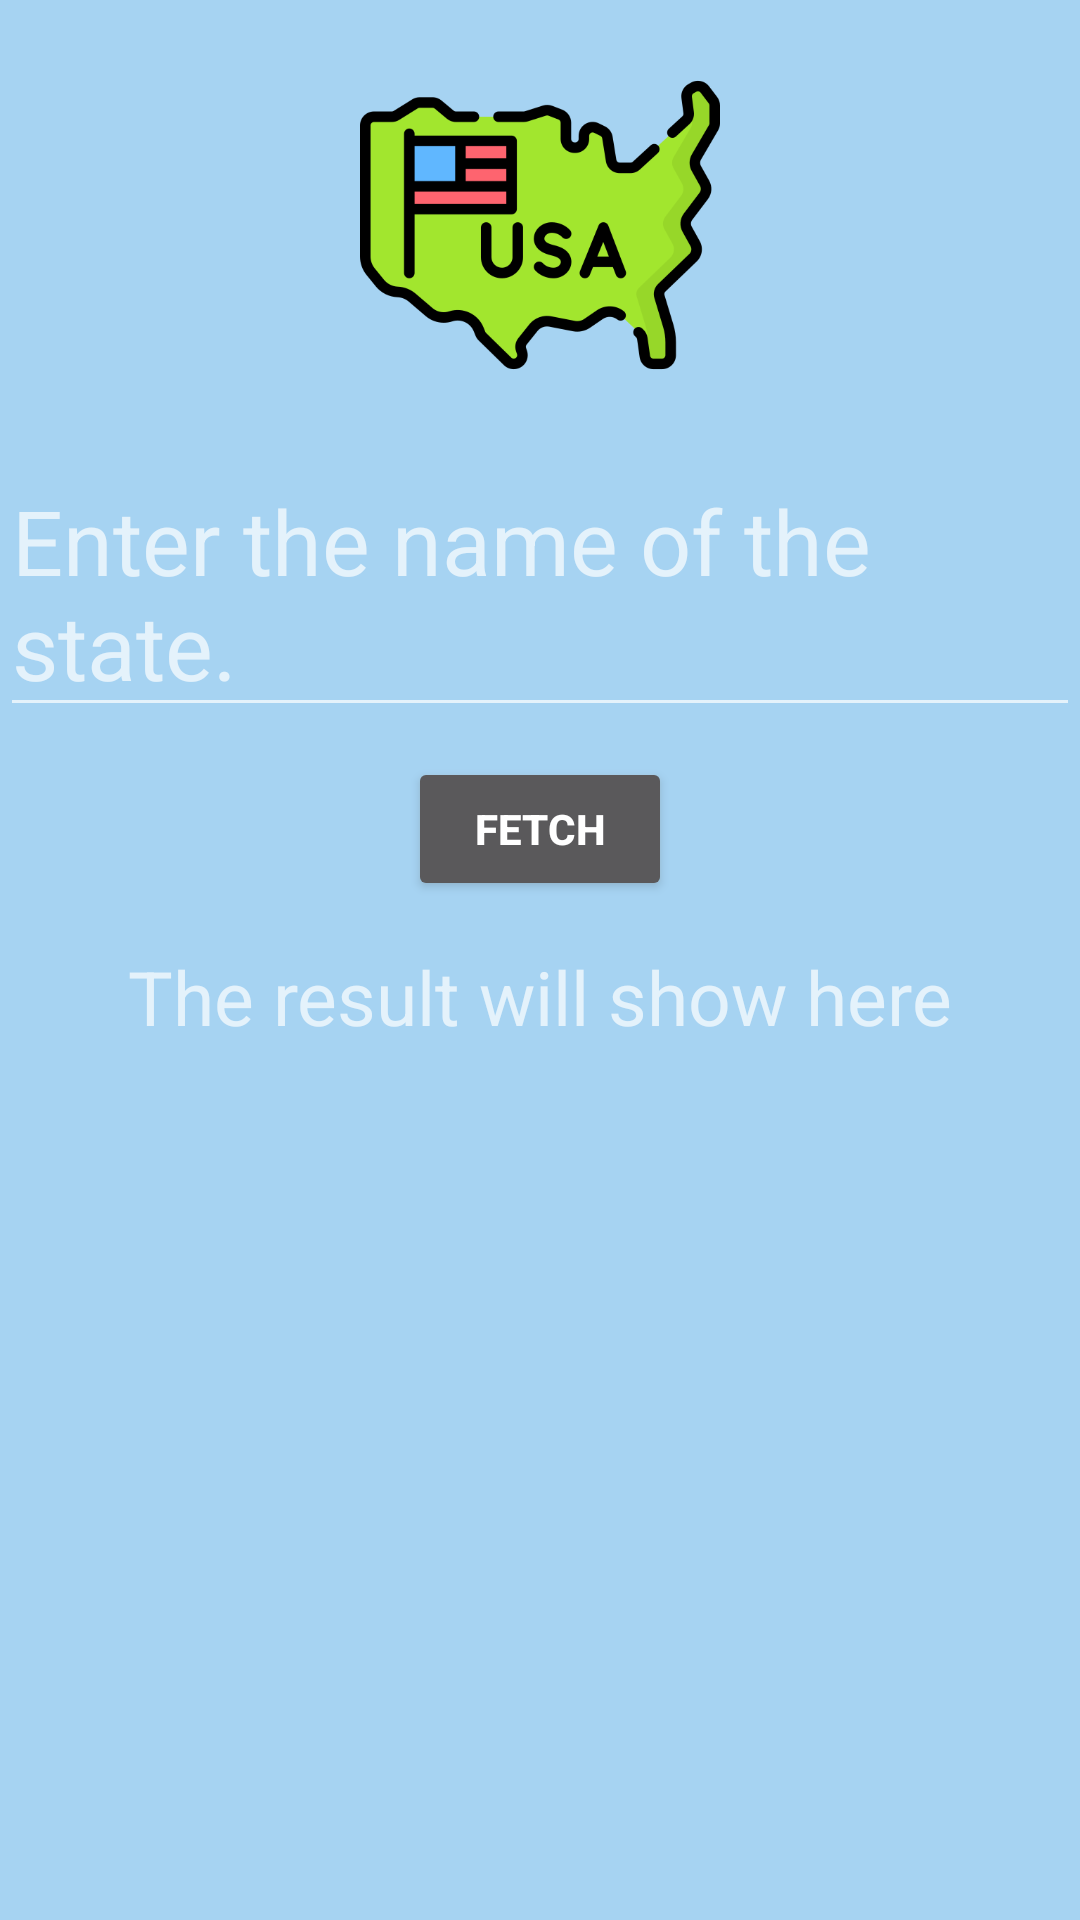

This screen was rendered from an Android layout file. Write that file and the resources it references.
<!-- AndroidManifest.xml: application theme Base.Theme.NotesApp -->
<!-- res/layout/activity_main.xml -->
<?xml version="1.0" encoding="utf-8"?>
<androidx.constraintlayout.widget.ConstraintLayout xmlns:android="http://schemas.android.com/apk/res/android"
    xmlns:app="http://schemas.android.com/apk/res-auto"
    xmlns:tools="http://schemas.android.com/tools"
    android:layout_width="match_parent"
    android:layout_height="match_parent"
    android:orientation="vertical"
    android:gravity="center"
    android:background="@color/babyblue"
    tools:context=".MainActivity">

  <LinearLayout
      android:layout_width="match_parent"
      android:layout_height="wrap_content"
      android:orientation="vertical"
      android:gravity="center"
      android:id="@+id/layout_main"
      tools:ignore="MissingConstraints">

    <ImageView
        android:layout_width="128dp"
        android:layout_height="120dp"
        android:layout_centerHorizontal="true"
        android:src="@drawable/usa"
        android:id="@+id/usa_main_img"
        android:layout_marginTop="15dp"/>

    <EditText
        android:layout_width="match_parent"
        android:layout_height="wrap_content"
        android:hint="Enter the name of the state."
        android:id="@+id/city_name_et"
        android:textSize="30sp"
        android:layout_below="@+id/usa_main_img"
        android:layout_marginTop="15dp"/>

    <Button
        android:layout_width="wrap_content"
        android:layout_height="wrap_content"
        android:layout_gravity="center"
        android:layout_marginTop="10dp"
        android:outlineAmbientShadowColor="@color/mustardgray"
        android:id="@+id/submit_btn"
        android:text="Fetch"
        android:textStyle="bold"/>

    <TextView
        android:layout_width="wrap_content"
        android:layout_height="wrap_content"
        android:text="The result will show here"
        android:textSize="25sp"
        android:layout_marginTop="15dp"
        android:id="@+id/result"/>

  </LinearLayout>

</androidx.constraintlayout.widget.ConstraintLayout>
<!-- resources referenced by this layout -->
<resources>
  <color name="babyblue">#A6D3F2</color>
  <color name="mustardgray">#F7D78C</color>
  <!-- drawable usa: png bitmap (drawable-v24, 29428 bytes) -->
  <style name="Base.Theme.NotesApp" parent="Theme.MaterialComponents.NoActionBar">
          <item name="colorPrimary">@color/babyblue</item>
          <item name="colorPrimaryVariant">@color/babyblue</item>
          <item name="colorOnPrimary">@color/white</item>
  
          <item name="colorSecondary">@color/mustardgray</item>
          <item name="colorSecondaryVariant">@color/mustardgray</item>
          <item name="colorOnSecondary">@color/white</item>
  
          <item name="android:statusBarColor">@color/brick</item>
  
      </style>
  <color name="white">#FFFFFFFF</color>
  <color name="brick">#FF5844</color>
</resources>
